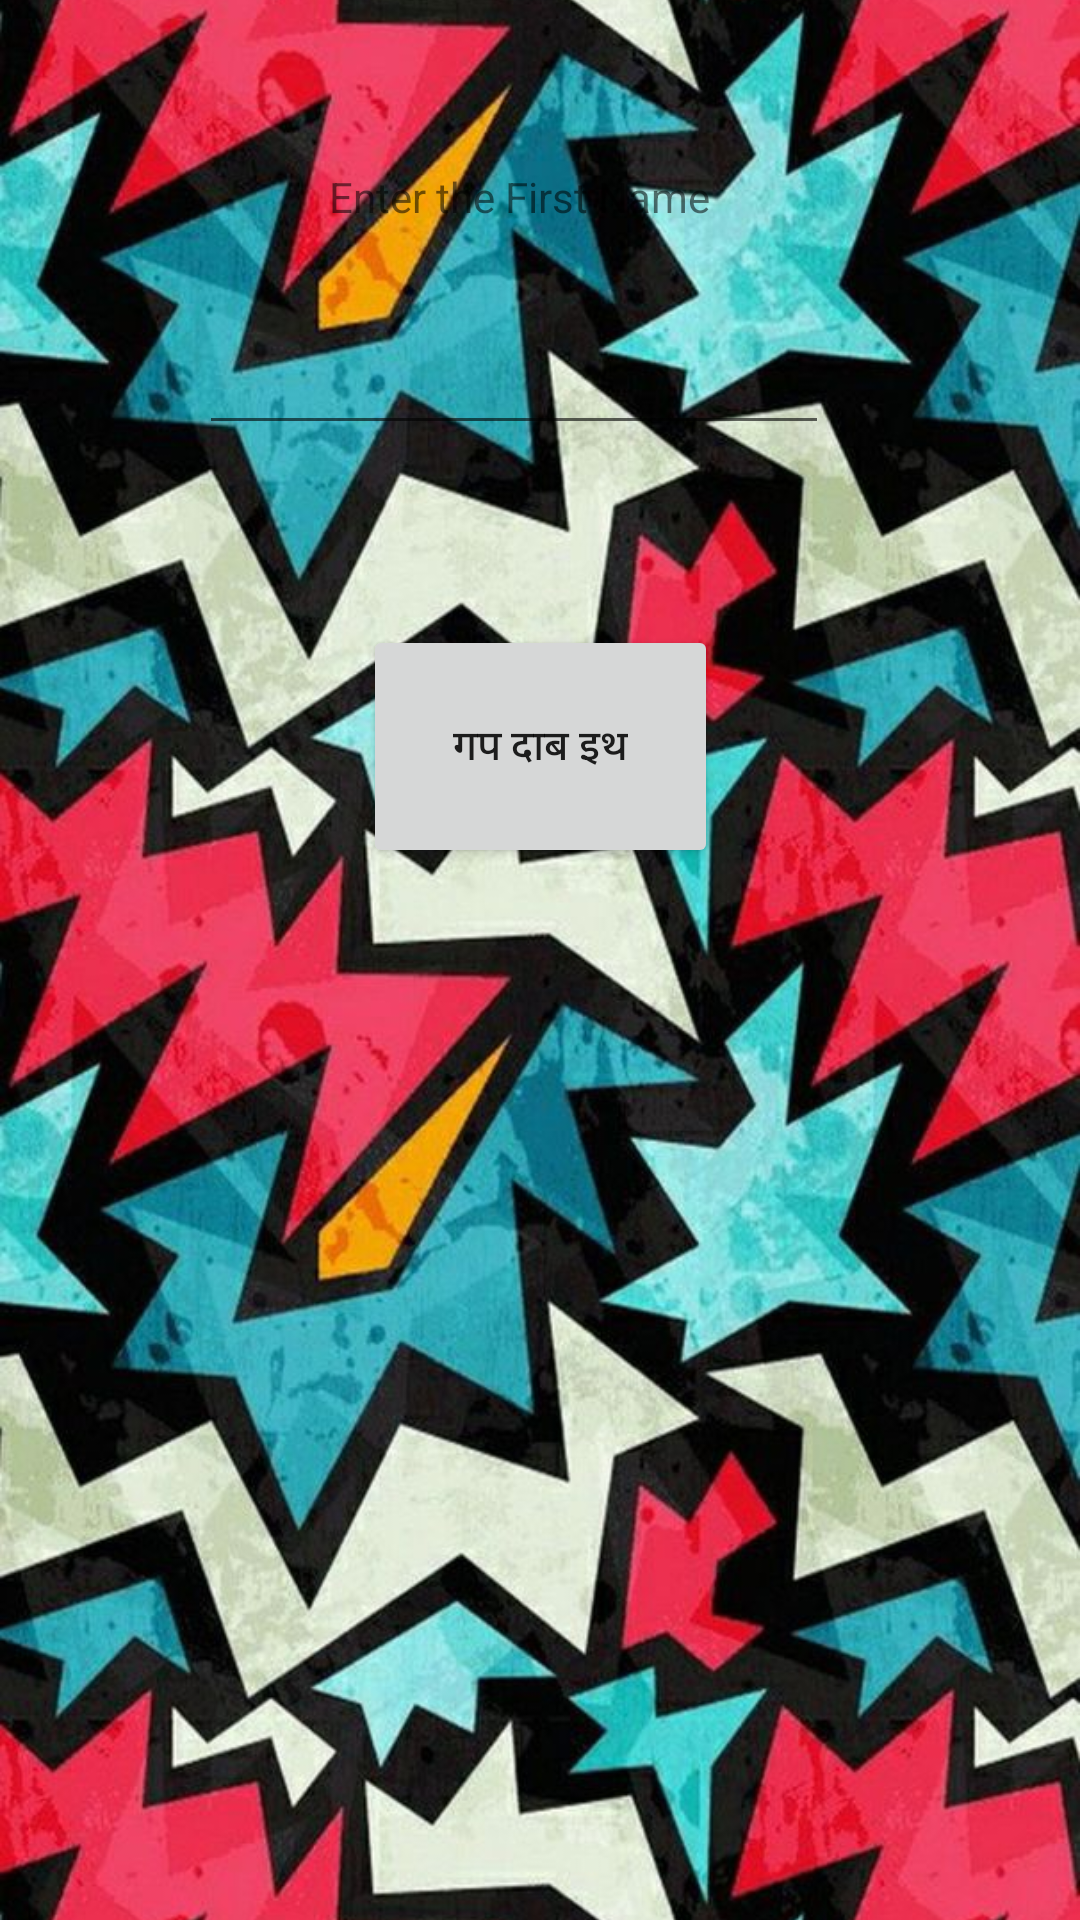

Reconstruct the res/layout file that produces this screen, plus the resources it refers to.
<!-- AndroidManifest.xml: application theme Theme.BirthdayGreet -->
<!-- res/layout/activity_main.xml -->
<?xml version="1.0" encoding="utf-8"?>
<androidx.constraintlayout.widget.ConstraintLayout xmlns:android="http://schemas.android.com/apk/res/android"
    xmlns:app="http://schemas.android.com/apk/res-auto"
    xmlns:tools="http://schemas.android.com/tools"
    android:layout_width="match_parent"
    android:layout_height="match_parent"
    tools:context=".MainActivity">

    <ImageView
        android:layout_width="match_parent"
        android:layout_height="match_parent"
        android:src="@drawable/no"
        android:scaleType="centerCrop"/>

    <TextView
        android:id="@+id/helperMessage"
        android:layout_width="wrap_content"
        android:layout_height="wrap_content"
        android:layout_marginTop="56dp"
        android:text="@string/enter_the_name"
        app:layout_constraintEnd_toEndOf="parent"
        app:layout_constraintHorizontal_bias="0.471"
        app:layout_constraintStart_toStartOf="parent"
        app:layout_constraintTop_toTopOf="parent" />

    <EditText
        android:id="@+id/nameInput"
        android:layout_width="wrap_content"
        android:layout_height="wrap_content"
        android:layout_marginTop="32dp"
        android:layout_marginBottom="61dp"
        android:ems="10"
        android:gravity="center_horizontal"
        android:inputType="textPersonName"
        android:textAlignment="center"
        app:layout_constraintBottom_toTopOf="@+id/createBirthdayButton"
        app:layout_constraintEnd_toEndOf="parent"
        app:layout_constraintHorizontal_bias="0.442"
        app:layout_constraintStart_toStartOf="parent"
        app:layout_constraintTop_toBottomOf="@id/helperMessage" />

    <Button
        android:id="@+id/createBirthdayButton"
        android:layout_width="wrap_content"
        android:layout_height="wrap_content"
        android:layout_marginTop="60dp"
        android:text="@string/create_birthday_card"
        app:layout_constraintEnd_toEndOf="parent"
        app:layout_constraintStart_toStartOf="parent"
        android:textAllCaps="false"
        android:onClick="createBirthdayCard"
        android:padding="30dp"
        app:layout_constraintTop_toBottomOf="@+id/nameInput" />
</androidx.constraintlayout.widget.ConstraintLayout>
<!-- resources referenced by this layout -->
<resources>
  <!-- drawable no: jpg bitmap (drawable, 154094 bytes) -->
  <string name="create_birthday_card">गप दाब इथ</string>
  <string name="enter_the_name">Enter the First Name</string>
  <style name="Theme.BirthdayGreet" parent="Theme.MaterialComponents.DayNight.DarkActionBar">
          
          <item name="colorPrimary">#ffe15333</item>
          <item name="colorPrimaryVariant">@color/black</item>
          <item name="colorOnPrimary">@color/white</item>
          
          <item name="colorSecondary">@color/teal_200</item>
          <item name="colorSecondaryVariant">@color/teal_700</item>
          <item name="colorOnSecondary">@color/black</item>
          
          <item name="android:statusBarColor" tools:targetApi="l">?attr/colorPrimaryVariant</item>
          
      </style>
  <!-- not gathered from this repository: default colours our renderer supplied (Android Studio template values) -->
  <color name="teal_200">#FF03DAC5</color>
  <color name="teal_700">#FF018786</color>
  <color name="black">#FF000000</color>
  <color name="white">#FFFFFFFF</color>
</resources>
